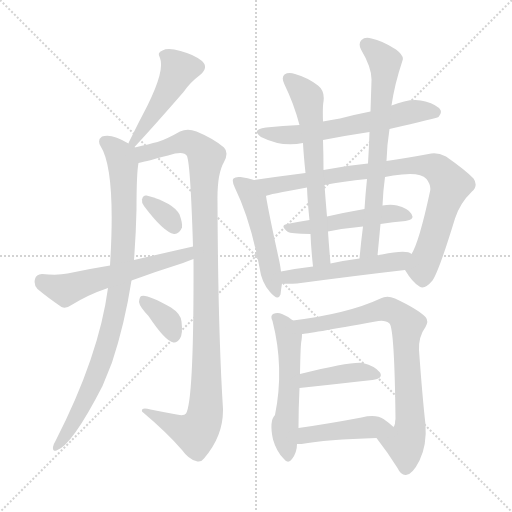
t = 0.00 s
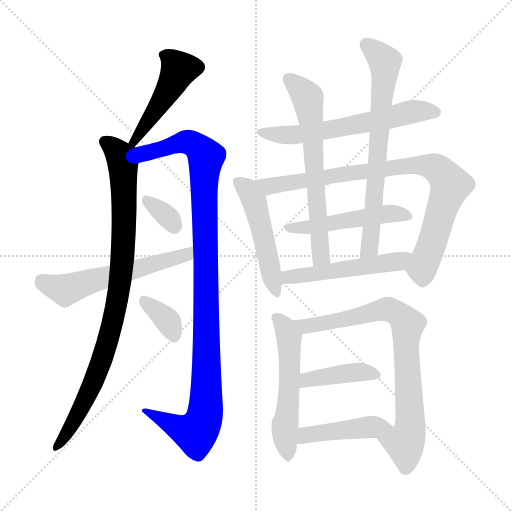
t = 2.51 s
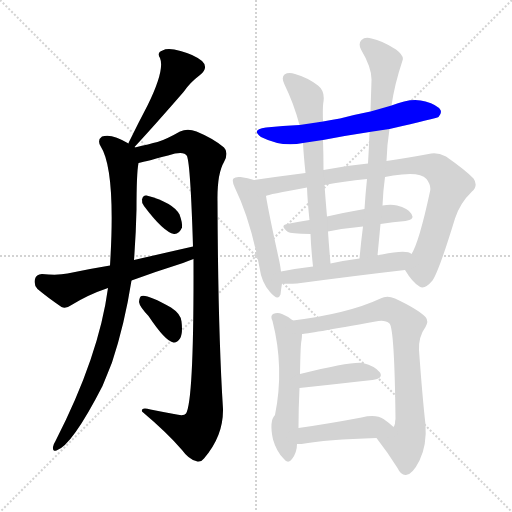
t = 5.02 s
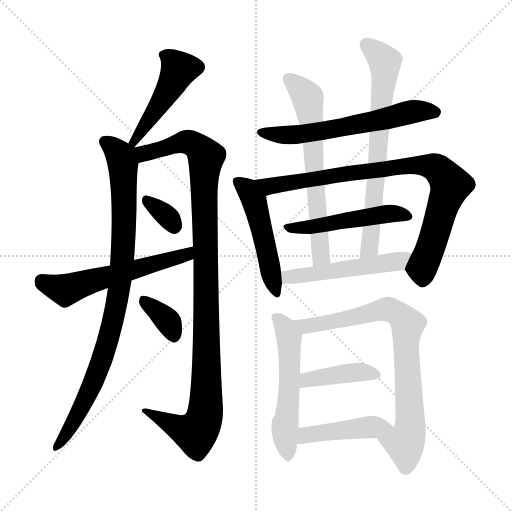
t = 7.53 s
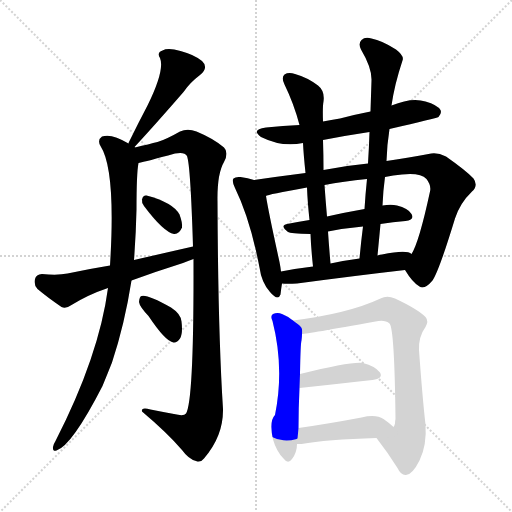
t = 10.04 s
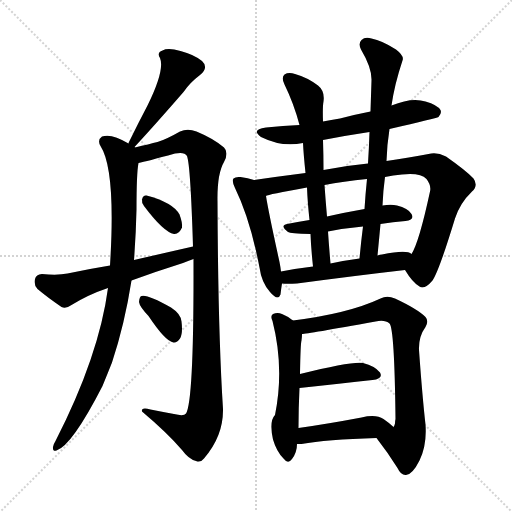
t = 12.55 s

The animated SVG that drew these frames (rendered in a browser with its animation timeline set to each time). Animation: 17 CSS @keyframes rules; one cycle of 12.55 s.

<svg version="1.1" viewBox="0 0 1024 1024" xmlns="http://www.w3.org/2000/svg">
  <g stroke="lightgray" stroke-dasharray="1,1" stroke-width="1" transform="scale(4, 4)">
    <line x1="0" y1="0" x2="256" y2="256"></line>
    <line x1="256" y1="0" x2="0" y2="256"></line>
    <line x1="128" y1="0" x2="128" y2="256"></line>
    <line x1="0" y1="128" x2="256" y2="128"></line>
  </g>
<g transform="scale(1, -1) translate(0, -900)">
   <style type="text/css">
    @keyframes keyframes0 {
      from {
       stroke: blue;
       stroke-dashoffset: 469;
       stroke-width: 128;
       }
       60% {
       animation-timing-function: step-end;
       stroke: blue;
       stroke-dashoffset: 0;
       stroke-width: 128;
       }
       to {
       stroke: black;
       stroke-width: 1024;
       }
       }
       #make-me-a-hanzi-animation-0 {
         animation: keyframes0 0.631673s both;
         animation-delay: 0.000000s;
         animation-timing-function: linear;
       }
    @keyframes keyframes1 {
      from {
       stroke: blue;
       stroke-dashoffset: 908;
       stroke-width: 128;
       }
       75% {
       animation-timing-function: step-end;
       stroke: blue;
       stroke-dashoffset: 0;
       stroke-width: 128;
       }
       to {
       stroke: black;
       stroke-width: 1024;
       }
       }
       #make-me-a-hanzi-animation-1 {
         animation: keyframes1 0.988932s both;
         animation-delay: 0.631673s;
         animation-timing-function: linear;
       }
    @keyframes keyframes2 {
      from {
       stroke: blue;
       stroke-dashoffset: 1072;
       stroke-width: 128;
       }
       78% {
       animation-timing-function: step-end;
       stroke: blue;
       stroke-dashoffset: 0;
       stroke-width: 128;
       }
       to {
       stroke: black;
       stroke-width: 1024;
       }
       }
       #make-me-a-hanzi-animation-2 {
         animation: keyframes2 1.122396s both;
         animation-delay: 1.620605s;
         animation-timing-function: linear;
       }
    @keyframes keyframes3 {
      from {
       stroke: blue;
       stroke-dashoffset: 331;
       stroke-width: 128;
       }
       52% {
       animation-timing-function: step-end;
       stroke: blue;
       stroke-dashoffset: 0;
       stroke-width: 128;
       }
       to {
       stroke: black;
       stroke-width: 1024;
       }
       }
       #make-me-a-hanzi-animation-3 {
         animation: keyframes3 0.519368s both;
         animation-delay: 2.743001s;
         animation-timing-function: linear;
       }
    @keyframes keyframes4 {
      from {
       stroke: blue;
       stroke-dashoffset: 572;
       stroke-width: 128;
       }
       65% {
       animation-timing-function: step-end;
       stroke: blue;
       stroke-dashoffset: 0;
       stroke-width: 128;
       }
       to {
       stroke: black;
       stroke-width: 1024;
       }
       }
       #make-me-a-hanzi-animation-4 {
         animation: keyframes4 0.715495s both;
         animation-delay: 3.262370s;
         animation-timing-function: linear;
       }
    @keyframes keyframes5 {
      from {
       stroke: blue;
       stroke-dashoffset: 352;
       stroke-width: 128;
       }
       53% {
       animation-timing-function: step-end;
       stroke: blue;
       stroke-dashoffset: 0;
       stroke-width: 128;
       }
       to {
       stroke: black;
       stroke-width: 1024;
       }
       }
       #make-me-a-hanzi-animation-5 {
         animation: keyframes5 0.536458s both;
         animation-delay: 3.977865s;
         animation-timing-function: linear;
       }
    @keyframes keyframes6 {
      from {
       stroke: blue;
       stroke-dashoffset: 609;
       stroke-width: 128;
       }
       66% {
       animation-timing-function: step-end;
       stroke: blue;
       stroke-dashoffset: 0;
       stroke-width: 128;
       }
       to {
       stroke: black;
       stroke-width: 1024;
       }
       }
       #make-me-a-hanzi-animation-6 {
         animation: keyframes6 0.745605s both;
         animation-delay: 4.514323s;
         animation-timing-function: linear;
       }
    @keyframes keyframes7 {
      from {
       stroke: blue;
       stroke-dashoffset: 496;
       stroke-width: 128;
       }
       62% {
       animation-timing-function: step-end;
       stroke: blue;
       stroke-dashoffset: 0;
       stroke-width: 128;
       }
       to {
       stroke: black;
       stroke-width: 1024;
       }
       }
       #make-me-a-hanzi-animation-7 {
         animation: keyframes7 0.653646s both;
         animation-delay: 5.259928s;
         animation-timing-function: linear;
       }
    @keyframes keyframes8 {
      from {
       stroke: blue;
       stroke-dashoffset: 858;
       stroke-width: 128;
       }
       74% {
       animation-timing-function: step-end;
       stroke: blue;
       stroke-dashoffset: 0;
       stroke-width: 128;
       }
       to {
       stroke: black;
       stroke-width: 1024;
       }
       }
       #make-me-a-hanzi-animation-8 {
         animation: keyframes8 0.948242s both;
         animation-delay: 5.913574s;
         animation-timing-function: linear;
       }
    @keyframes keyframes9 {
      from {
       stroke: blue;
       stroke-dashoffset: 499;
       stroke-width: 128;
       }
       62% {
       animation-timing-function: step-end;
       stroke: blue;
       stroke-dashoffset: 0;
       stroke-width: 128;
       }
       to {
       stroke: black;
       stroke-width: 1024;
       }
       }
       #make-me-a-hanzi-animation-9 {
         animation: keyframes9 0.656087s both;
         animation-delay: 6.861816s;
         animation-timing-function: linear;
       }
    @keyframes keyframes10 {
      from {
       stroke: blue;
       stroke-dashoffset: 645;
       stroke-width: 128;
       }
       68% {
       animation-timing-function: step-end;
       stroke: blue;
       stroke-dashoffset: 0;
       stroke-width: 128;
       }
       to {
       stroke: black;
       stroke-width: 1024;
       }
       }
       #make-me-a-hanzi-animation-10 {
         animation: keyframes10 0.774902s both;
         animation-delay: 7.517904s;
         animation-timing-function: linear;
       }
    @keyframes keyframes11 {
      from {
       stroke: blue;
       stroke-dashoffset: 700;
       stroke-width: 128;
       }
       69% {
       animation-timing-function: step-end;
       stroke: blue;
       stroke-dashoffset: 0;
       stroke-width: 128;
       }
       to {
       stroke: black;
       stroke-width: 1024;
       }
       }
       #make-me-a-hanzi-animation-11 {
         animation: keyframes11 0.819661s both;
         animation-delay: 8.292806s;
         animation-timing-function: linear;
       }
    @keyframes keyframes12 {
      from {
       stroke: blue;
       stroke-dashoffset: 511;
       stroke-width: 128;
       }
       62% {
       animation-timing-function: step-end;
       stroke: blue;
       stroke-dashoffset: 0;
       stroke-width: 128;
       }
       to {
       stroke: black;
       stroke-width: 1024;
       }
       }
       #make-me-a-hanzi-animation-12 {
         animation: keyframes12 0.665853s both;
         animation-delay: 9.112467s;
         animation-timing-function: linear;
       }
    @keyframes keyframes13 {
      from {
       stroke: blue;
       stroke-dashoffset: 544;
       stroke-width: 128;
       }
       64% {
       animation-timing-function: step-end;
       stroke: blue;
       stroke-dashoffset: 0;
       stroke-width: 128;
       }
       to {
       stroke: black;
       stroke-width: 1024;
       }
       }
       #make-me-a-hanzi-animation-13 {
         animation: keyframes13 0.692708s both;
         animation-delay: 9.778320s;
         animation-timing-function: linear;
       }
    @keyframes keyframes14 {
      from {
       stroke: blue;
       stroke-dashoffset: 782;
       stroke-width: 128;
       }
       72% {
       animation-timing-function: step-end;
       stroke: blue;
       stroke-dashoffset: 0;
       stroke-width: 128;
       }
       to {
       stroke: black;
       stroke-width: 1024;
       }
       }
       #make-me-a-hanzi-animation-14 {
         animation: keyframes14 0.886393s both;
         animation-delay: 10.471029s;
         animation-timing-function: linear;
       }
    @keyframes keyframes15 {
      from {
       stroke: blue;
       stroke-dashoffset: 406;
       stroke-width: 128;
       }
       57% {
       animation-timing-function: step-end;
       stroke: blue;
       stroke-dashoffset: 0;
       stroke-width: 128;
       }
       to {
       stroke: black;
       stroke-width: 1024;
       }
       }
       #make-me-a-hanzi-animation-15 {
         animation: keyframes15 0.580404s both;
         animation-delay: 11.357422s;
         animation-timing-function: linear;
       }
    @keyframes keyframes16 {
      from {
       stroke: blue;
       stroke-dashoffset: 442;
       stroke-width: 128;
       }
       59% {
       animation-timing-function: step-end;
       stroke: blue;
       stroke-dashoffset: 0;
       stroke-width: 128;
       }
       to {
       stroke: black;
       stroke-width: 1024;
       }
       }
       #make-me-a-hanzi-animation-16 {
         animation: keyframes16 0.609701s both;
         animation-delay: 11.937826s;
         animation-timing-function: linear;
       }
</style>
<path d="M 269.0 606.0 Q 308.0 648.0 367.0 716.0 Q 380.0 735.0 400.0 750.0 Q 418.0 765.0 404.0 778.0 Q 388.0 791.0 361.0 798.0 Q 336.0 805.0 325.0 799.0 Q 313.0 795.0 320.0 784.0 Q 330.0 760.0 295.0 689.0 Q 277.0 655.0 258.0 616.0 Q 257.0 615.0 257.0 613.0 C 245.0 585.0 249.0 584.0 269.0 606.0 Z" fill="lightgray"></path> 
<path d="M 270.0 605.0 L 269.0 606.0 C 269.0 607.0 269.0 607.0 257.0 613.0 Q 223.0 634.0 204.0 627.0 Q 194.0 620.0 201.0 608.0 Q 232.0 560.0 220.0 369.0 L 216.0 324.0 Q 198.0 188.0 111.0 18.0 Q 107.0 12.0 106.0 6.0 Q 105.0 -4.0 113.0 -1.0 Q 144.0 9.0 205.0 128.0 Q 214.0 150.0 224.0 175.0 Q 249.0 250.0 263.0 339.0 L 268.0 380.0 Q 272.0 432.0 273.0 481.0 Q 273.0 554.0 277.0 574.0 C 280.0 599.0 280.0 599.0 270.0 605.0 Z" fill="lightgray"></path> 
<path d="M 387.0 382.0 Q 388.0 99.0 372.0 73.0 Q 368.0 67.0 348.0 72.0 Q 326.0 76.0 301.0 81.0 Q 282.0 87.0 284.0 77.0 Q 335.0 34.0 364.0 0.0 Q 377.0 -18.0 392.0 -22.0 Q 401.0 -26.0 408.0 -17.0 Q 447.0 28.0 446.0 82.0 Q 436.0 239.0 435.0 497.0 Q 434.0 552.0 448.0 576.0 Q 458.0 595.0 448.0 605.0 Q 427.0 623.0 393.0 637.0 Q 375.0 644.0 360.0 637.0 Q 332.0 621.0 315.0 616.0 Q 299.0 612.0 270.0 605.0 C 241.0 598.0 248.0 567.0 277.0 574.0 Q 292.0 577.0 350.0 593.0 Q 369.0 597.0 374.0 588.0 Q 381.0 570.0 386.0 407.0 L 387.0 382.0 Z" fill="lightgray"></path> 
<path d="M 288.0 488.0 Q 327.0 436.0 348.0 432.0 Q 358.0 431.0 364.0 445.0 Q 365.0 455.0 359.0 471.0 Q 346.0 495.0 293.0 509.0 Q 286.0 510.0 284.0 501.0 Q 283.0 495.0 288.0 488.0 Z" fill="lightgray"></path> 
<path d="M 263.0 339.0 Q 312.0 357.0 366.0 374.0 Q 376.0 378.0 387.0 382.0 C 415.0 392.0 415.0 414.0 386.0 407.0 Q 329.0 394.0 268.0 380.0 L 220.0 369.0 Q 177.0 362.0 135.0 353.0 Q 116.0 349.0 84.0 352.0 Q 72.0 351.0 70.0 342.0 Q 67.0 330.0 75.0 322.0 Q 94.0 306.0 123.0 286.0 Q 132.0 282.0 143.0 290.0 Q 177.0 311.0 216.0 324.0 L 263.0 339.0 Z" fill="lightgray"></path> 
<path d="M 297.0 268.0 Q 331.0 217.0 347.0 215.0 Q 354.0 214.0 360.0 223.0 Q 366.0 233.0 363.0 257.0 Q 362.0 272.0 342.0 285.0 Q 294.0 312.0 283.0 308.0 Q 279.0 307.0 278.0 296.0 Q 279.0 287.0 297.0 268.0 Z" fill="lightgray"></path> 
<path d="M 779.0 642.0 Q 873.0 664.0 877.0 666.0 Q 884.0 673.0 881.0 680.0 Q 875.0 690.0 851.0 697.0 Q 824.0 706.0 783.0 689.0 L 741.0 677.0 Q 710.0 671.0 680.0 663.0 Q 662.0 660.0 646.0 657.0 L 599.0 650.0 Q 566.0 649.0 532.0 645.0 Q 501.0 641.0 522.0 626.0 Q 564.0 605.0 606.0 614.0 L 646.0 620.0 Q 692.0 629.0 739.0 636.0 L 779.0 642.0 Z" fill="lightgray"></path> 
<path d="M 508.0 540.0 Q 496.0 544.0 481.0 546.0 Q 471.0 547.0 467.0 543.0 Q 463.0 539.0 470.0 524.0 Q 500.0 463.0 519.0 365.0 Q 523.0 335.0 540.0 316.0 Q 556.0 297.0 561.0 311.0 Q 562.0 321.0 564.0 333.0 L 562.0 357.0 Q 561.0 366.0 559.0 376.0 Q 537.0 476.0 532.0 508.0 C 528.0 534.0 528.0 534.0 508.0 540.0 Z" fill="lightgray"></path> 
<path d="M 611.0 554.0 Q 556.0 547.0 508.0 540.0 C 478.0 536.0 503.0 500.0 532.0 508.0 Q 535.0 511.0 614.0 525.0 L 649.0 530.0 Q 686.0 537.0 734.0 542.0 L 770.0 546.0 Q 786.0 550.0 804.0 551.0 Q 841.0 555.0 853.0 542.0 Q 863.0 529.0 860.0 517.0 Q 838.0 415.0 823.0 392.0 C 810.0 365.0 809.0 362.0 810.0 360.0 Q 825.0 335.0 839.0 327.0 Q 849.0 320.0 865.0 339.0 Q 878.0 358.0 910.0 463.0 Q 920.0 494.0 944.0 517.0 Q 957.0 529.0 947.0 543.0 Q 932.0 559.0 892.0 587.0 Q 873.0 597.0 857.0 592.0 Q 820.0 585.0 773.0 578.0 L 736.0 573.0 Q 693.0 569.0 647.0 560.0 L 611.0 554.0 Z" fill="lightgray"></path> 
<path d="M 729.0 482.0 Q 689.0 475.0 654.0 467.0 L 619.0 460.0 Q 594.0 456.0 574.0 452.0 Q 559.0 449.0 576.0 436.0 Q 580.0 433.0 621.0 432.0 L 656.0 437.0 Q 692.0 444.0 726.0 447.0 L 761.0 452.0 Q 786.0 456.0 811.0 458.0 Q 830.0 461.0 823.0 472.0 Q 816.0 484.0 794.0 489.0 Q 782.0 492.0 765.0 489.0 L 729.0 482.0 Z" fill="lightgray"></path> 
<path d="M 646.0 657.0 Q 645.0 687.0 647.0 697.0 Q 650.0 718.0 636.0 729.0 Q 615.0 745.0 590.0 752.0 Q 577.0 756.0 569.0 751.0 Q 562.0 745.0 569.0 731.0 Q 588.0 692.0 599.0 650.0 L 606.0 614.0 Q 607.0 592.0 611.0 554.0 L 614.0 525.0 Q 615.0 497.0 619.0 460.0 L 621.0 432.0 Q 622.0 404.0 626.0 367.0 C 629.0 337.0 664.0 343.0 661.0 373.0 Q 658.0 407.0 656.0 437.0 L 654.0 467.0 Q 651.0 501.0 649.0 530.0 L 647.0 560.0 Q 647.0 590.0 646.0 620.0 L 646.0 657.0 Z" fill="lightgray"></path> 
<path d="M 773.0 578.0 Q 774.0 611.0 779.0 642.0 L 783.0 689.0 Q 789.0 731.0 805.0 779.0 Q 809.0 788.0 792.0 801.0 Q 764.0 819.0 743.0 823.0 Q 730.0 827.0 723.0 820.0 Q 716.0 813.0 722.0 801.0 Q 744.0 764.0 743.0 739.0 Q 742.0 709.0 741.0 677.0 L 739.0 636.0 Q 738.0 605.0 736.0 573.0 L 734.0 542.0 Q 731.0 514.0 729.0 482.0 L 726.0 447.0 Q 722.0 416.0 719.0 383.0 C 716.0 353.0 752.0 359.0 755.0 389.0 Q 758.0 420.0 761.0 452.0 L 765.0 489.0 Q 766.0 517.0 770.0 546.0 L 773.0 578.0 Z" fill="lightgray"></path> 
<path d="M 564.0 333.0 Q 574.0 332.0 594.0 333.0 Q 714.0 349.0 810.0 360.0 C 840.0 363.0 850.0 380.0 823.0 392.0 Q 814.0 401.0 764.0 391.0 Q 760.0 391.0 755.0 389.0 L 719.0 383.0 Q 688.0 379.0 661.0 373.0 L 626.0 367.0 Q 592.0 363.0 562.0 357.0 C 533.0 351.0 534.0 335.0 564.0 333.0 Z" fill="lightgray"></path> 
<path d="M 586.0 259.0 Q 585.0 260.0 583.0 261.0 Q 576.0 267.0 564.0 272.0 Q 555.0 276.0 546.0 272.0 Q 540.0 268.0 545.0 258.0 Q 569.0 164.0 550.0 70.0 Q 538.0 58.0 546.0 21.0 Q 553.0 -3.0 567.0 -17.0 Q 576.0 -29.0 584.0 -18.0 Q 594.0 -5.0 594.0 12.0 L 597.0 44.0 Q 597.0 84.0 599.0 124.0 L 600.0 152.0 Q 601.0 213.0 603.0 219.0 Q 604.0 226.0 604.0 232.0 C 605.0 245.0 605.0 245.0 586.0 259.0 Z" fill="lightgray"></path> 
<path d="M 753.0 24.0 Q 777.0 -7.0 795.0 -36.0 Q 802.0 -51.0 812.0 -50.0 Q 825.0 -49.0 839.0 -21.0 Q 854.0 10.0 851.0 51.0 Q 845.0 103.0 838.0 200.0 Q 837.0 227.0 851.0 246.0 Q 858.0 258.0 851.0 266.0 Q 835.0 282.0 790.0 303.0 Q 774.0 310.0 761.0 303.0 Q 697.0 273.0 586.0 259.0 C 556.0 255.0 574.0 228.0 604.0 232.0 Q 613.0 232.0 751.0 257.0 Q 770.0 261.0 779.0 253.0 Q 789.0 243.0 791.0 62.0 Q 790.0 58.0 790.0 53.0 Q 789.0 49.0 787.0 46.0 C 780.0 17.0 735.0 48.0 753.0 24.0 Z" fill="lightgray"></path> 
<path d="M 599.0 124.0 Q 683.0 133.0 745.0 140.0 Q 767.0 143.0 760.0 155.0 Q 750.0 168.0 726.0 174.0 Q 705.0 178.0 600.0 152.0 C 571.0 145.0 569.0 121.0 599.0 124.0 Z" fill="lightgray"></path> 
<path d="M 594.0 12.0 Q 598.0 12.0 603.0 12.0 Q 652.0 21.0 753.0 24.0 C 783.0 25.0 809.0 26.0 787.0 46.0 Q 780.0 53.0 767.0 62.0 Q 752.0 72.0 723.0 65.0 Q 654.0 52.0 597.0 44.0 C 567.0 40.0 564.0 12.0 594.0 12.0 Z" fill="lightgray"></path> 
      <clipPath id="make-me-a-hanzi-clip-0">
      <path d="M 269.0 606.0 Q 308.0 648.0 367.0 716.0 Q 380.0 735.0 400.0 750.0 Q 418.0 765.0 404.0 778.0 Q 388.0 791.0 361.0 798.0 Q 336.0 805.0 325.0 799.0 Q 313.0 795.0 320.0 784.0 Q 330.0 760.0 295.0 689.0 Q 277.0 655.0 258.0 616.0 Q 257.0 615.0 257.0 613.0 C 245.0 585.0 249.0 584.0 269.0 606.0 Z" fill="lightgray"></path>
      </clipPath>
      <path clip-path="url(#make-me-a-hanzi-clip-0)" d="M 333.0 788.0 L 358.0 762.0 L 323.0 697.0 L 265.0 612.0 " fill="none" id="make-me-a-hanzi-animation-0" stroke-dasharray="341 682" stroke-linecap="round"></path>

      <clipPath id="make-me-a-hanzi-clip-1">
      <path d="M 270.0 605.0 L 269.0 606.0 C 269.0 607.0 269.0 607.0 257.0 613.0 Q 223.0 634.0 204.0 627.0 Q 194.0 620.0 201.0 608.0 Q 232.0 560.0 220.0 369.0 L 216.0 324.0 Q 198.0 188.0 111.0 18.0 Q 107.0 12.0 106.0 6.0 Q 105.0 -4.0 113.0 -1.0 Q 144.0 9.0 205.0 128.0 Q 214.0 150.0 224.0 175.0 Q 249.0 250.0 263.0 339.0 L 268.0 380.0 Q 272.0 432.0 273.0 481.0 Q 273.0 554.0 277.0 574.0 C 280.0 599.0 280.0 599.0 270.0 605.0 Z" fill="lightgray"></path>
      </clipPath>
      <path clip-path="url(#make-me-a-hanzi-clip-1)" d="M 211.0 616.0 L 237.0 595.0 L 246.0 563.0 L 248.0 447.0 L 238.0 319.0 L 219.0 230.0 L 183.0 125.0 L 130.0 27.0 L 113.0 6.0 " fill="none" id="make-me-a-hanzi-animation-1" stroke-dasharray="780 1560" stroke-linecap="round"></path>

      <clipPath id="make-me-a-hanzi-clip-2">
      <path d="M 387.0 382.0 Q 388.0 99.0 372.0 73.0 Q 368.0 67.0 348.0 72.0 Q 326.0 76.0 301.0 81.0 Q 282.0 87.0 284.0 77.0 Q 335.0 34.0 364.0 0.0 Q 377.0 -18.0 392.0 -22.0 Q 401.0 -26.0 408.0 -17.0 Q 447.0 28.0 446.0 82.0 Q 436.0 239.0 435.0 497.0 Q 434.0 552.0 448.0 576.0 Q 458.0 595.0 448.0 605.0 Q 427.0 623.0 393.0 637.0 Q 375.0 644.0 360.0 637.0 Q 332.0 621.0 315.0 616.0 Q 299.0 612.0 270.0 605.0 C 241.0 598.0 248.0 567.0 277.0 574.0 Q 292.0 577.0 350.0 593.0 Q 369.0 597.0 374.0 588.0 Q 381.0 570.0 386.0 407.0 L 387.0 382.0 Z" fill="lightgray"></path>
      </clipPath>
      <path clip-path="url(#make-me-a-hanzi-clip-2)" d="M 279.0 583.0 L 289.0 593.0 L 372.0 617.0 L 391.0 610.0 L 412.0 586.0 L 409.0 65.0 L 391.0 34.0 L 293.0 76.0 " fill="none" id="make-me-a-hanzi-animation-2" stroke-dasharray="944 1888" stroke-linecap="round"></path>

      <clipPath id="make-me-a-hanzi-clip-3">
      <path d="M 288.0 488.0 Q 327.0 436.0 348.0 432.0 Q 358.0 431.0 364.0 445.0 Q 365.0 455.0 359.0 471.0 Q 346.0 495.0 293.0 509.0 Q 286.0 510.0 284.0 501.0 Q 283.0 495.0 288.0 488.0 Z" fill="lightgray"></path>
      </clipPath>
      <path clip-path="url(#make-me-a-hanzi-clip-3)" d="M 295.0 497.0 L 339.0 463.0 L 349.0 446.0 " fill="none" id="make-me-a-hanzi-animation-3" stroke-dasharray="203 406" stroke-linecap="round"></path>

      <clipPath id="make-me-a-hanzi-clip-4">
      <path d="M 263.0 339.0 Q 312.0 357.0 366.0 374.0 Q 376.0 378.0 387.0 382.0 C 415.0 392.0 415.0 414.0 386.0 407.0 Q 329.0 394.0 268.0 380.0 L 220.0 369.0 Q 177.0 362.0 135.0 353.0 Q 116.0 349.0 84.0 352.0 Q 72.0 351.0 70.0 342.0 Q 67.0 330.0 75.0 322.0 Q 94.0 306.0 123.0 286.0 Q 132.0 282.0 143.0 290.0 Q 177.0 311.0 216.0 324.0 L 263.0 339.0 Z" fill="lightgray"></path>
      </clipPath>
      <path clip-path="url(#make-me-a-hanzi-clip-4)" d="M 83.0 339.0 L 131.0 320.0 L 374.0 391.0 L 380.0 400.0 " fill="none" id="make-me-a-hanzi-animation-4" stroke-dasharray="444 888" stroke-linecap="round"></path>

      <clipPath id="make-me-a-hanzi-clip-5">
      <path d="M 297.0 268.0 Q 331.0 217.0 347.0 215.0 Q 354.0 214.0 360.0 223.0 Q 366.0 233.0 363.0 257.0 Q 362.0 272.0 342.0 285.0 Q 294.0 312.0 283.0 308.0 Q 279.0 307.0 278.0 296.0 Q 279.0 287.0 297.0 268.0 Z" fill="lightgray"></path>
      </clipPath>
      <path clip-path="url(#make-me-a-hanzi-clip-5)" d="M 287.0 299.0 L 332.0 261.0 L 348.0 228.0 " fill="none" id="make-me-a-hanzi-animation-5" stroke-dasharray="224 448" stroke-linecap="round"></path>

      <clipPath id="make-me-a-hanzi-clip-6">
      <path d="M 779.0 642.0 Q 873.0 664.0 877.0 666.0 Q 884.0 673.0 881.0 680.0 Q 875.0 690.0 851.0 697.0 Q 824.0 706.0 783.0 689.0 L 741.0 677.0 Q 710.0 671.0 680.0 663.0 Q 662.0 660.0 646.0 657.0 L 599.0 650.0 Q 566.0 649.0 532.0 645.0 Q 501.0 641.0 522.0 626.0 Q 564.0 605.0 606.0 614.0 L 646.0 620.0 Q 692.0 629.0 739.0 636.0 L 779.0 642.0 Z" fill="lightgray"></path>
      </clipPath>
      <path clip-path="url(#make-me-a-hanzi-clip-6)" d="M 525.0 637.0 L 533.0 632.0 L 584.0 630.0 L 682.0 644.0 L 823.0 677.0 L 872.0 675.0 " fill="none" id="make-me-a-hanzi-animation-6" stroke-dasharray="481 962" stroke-linecap="round"></path>

      <clipPath id="make-me-a-hanzi-clip-7">
      <path d="M 508.0 540.0 Q 496.0 544.0 481.0 546.0 Q 471.0 547.0 467.0 543.0 Q 463.0 539.0 470.0 524.0 Q 500.0 463.0 519.0 365.0 Q 523.0 335.0 540.0 316.0 Q 556.0 297.0 561.0 311.0 Q 562.0 321.0 564.0 333.0 L 562.0 357.0 Q 561.0 366.0 559.0 376.0 Q 537.0 476.0 532.0 508.0 C 528.0 534.0 528.0 534.0 508.0 540.0 Z" fill="lightgray"></path>
      </clipPath>
      <path clip-path="url(#make-me-a-hanzi-clip-7)" d="M 475.0 538.0 L 495.0 522.0 L 508.0 499.0 L 551.0 316.0 " fill="none" id="make-me-a-hanzi-animation-7" stroke-dasharray="368 736" stroke-linecap="round"></path>

      <clipPath id="make-me-a-hanzi-clip-8">
      <path d="M 611.0 554.0 Q 556.0 547.0 508.0 540.0 C 478.0 536.0 503.0 500.0 532.0 508.0 Q 535.0 511.0 614.0 525.0 L 649.0 530.0 Q 686.0 537.0 734.0 542.0 L 770.0 546.0 Q 786.0 550.0 804.0 551.0 Q 841.0 555.0 853.0 542.0 Q 863.0 529.0 860.0 517.0 Q 838.0 415.0 823.0 392.0 C 810.0 365.0 809.0 362.0 810.0 360.0 Q 825.0 335.0 839.0 327.0 Q 849.0 320.0 865.0 339.0 Q 878.0 358.0 910.0 463.0 Q 920.0 494.0 944.0 517.0 Q 957.0 529.0 947.0 543.0 Q 932.0 559.0 892.0 587.0 Q 873.0 597.0 857.0 592.0 Q 820.0 585.0 773.0 578.0 L 736.0 573.0 Q 693.0 569.0 647.0 560.0 L 611.0 554.0 Z" fill="lightgray"></path>
      </clipPath>
      <path clip-path="url(#make-me-a-hanzi-clip-8)" d="M 515.0 537.0 L 538.0 527.0 L 798.0 567.0 L 841.0 570.0 L 870.0 565.0 L 901.0 530.0 L 844.0 365.0 L 846.0 345.0 " fill="none" id="make-me-a-hanzi-animation-8" stroke-dasharray="730 1460" stroke-linecap="round"></path>

      <clipPath id="make-me-a-hanzi-clip-9">
      <path d="M 729.0 482.0 Q 689.0 475.0 654.0 467.0 L 619.0 460.0 Q 594.0 456.0 574.0 452.0 Q 559.0 449.0 576.0 436.0 Q 580.0 433.0 621.0 432.0 L 656.0 437.0 Q 692.0 444.0 726.0 447.0 L 761.0 452.0 Q 786.0 456.0 811.0 458.0 Q 830.0 461.0 823.0 472.0 Q 816.0 484.0 794.0 489.0 Q 782.0 492.0 765.0 489.0 L 729.0 482.0 Z" fill="lightgray"></path>
      </clipPath>
      <path clip-path="url(#make-me-a-hanzi-clip-9)" d="M 575.0 444.0 L 610.0 443.0 L 774.0 473.0 L 815.0 467.0 " fill="none" id="make-me-a-hanzi-animation-9" stroke-dasharray="371 742" stroke-linecap="round"></path>

      <clipPath id="make-me-a-hanzi-clip-10">
      <path d="M 646.0 657.0 Q 645.0 687.0 647.0 697.0 Q 650.0 718.0 636.0 729.0 Q 615.0 745.0 590.0 752.0 Q 577.0 756.0 569.0 751.0 Q 562.0 745.0 569.0 731.0 Q 588.0 692.0 599.0 650.0 L 606.0 614.0 Q 607.0 592.0 611.0 554.0 L 614.0 525.0 Q 615.0 497.0 619.0 460.0 L 621.0 432.0 Q 622.0 404.0 626.0 367.0 C 629.0 337.0 664.0 343.0 661.0 373.0 Q 658.0 407.0 656.0 437.0 L 654.0 467.0 Q 651.0 501.0 649.0 530.0 L 647.0 560.0 Q 647.0 590.0 646.0 620.0 L 646.0 657.0 Z" fill="lightgray"></path>
      </clipPath>
      <path clip-path="url(#make-me-a-hanzi-clip-10)" d="M 576.0 743.0 L 616.0 704.0 L 642.0 392.0 L 631.0 375.0 " fill="none" id="make-me-a-hanzi-animation-10" stroke-dasharray="517 1034" stroke-linecap="round"></path>

      <clipPath id="make-me-a-hanzi-clip-11">
      <path d="M 773.0 578.0 Q 774.0 611.0 779.0 642.0 L 783.0 689.0 Q 789.0 731.0 805.0 779.0 Q 809.0 788.0 792.0 801.0 Q 764.0 819.0 743.0 823.0 Q 730.0 827.0 723.0 820.0 Q 716.0 813.0 722.0 801.0 Q 744.0 764.0 743.0 739.0 Q 742.0 709.0 741.0 677.0 L 739.0 636.0 Q 738.0 605.0 736.0 573.0 L 734.0 542.0 Q 731.0 514.0 729.0 482.0 L 726.0 447.0 Q 722.0 416.0 719.0 383.0 C 716.0 353.0 752.0 359.0 755.0 389.0 Q 758.0 420.0 761.0 452.0 L 765.0 489.0 Q 766.0 517.0 770.0 546.0 L 773.0 578.0 Z" fill="lightgray"></path>
      </clipPath>
      <path clip-path="url(#make-me-a-hanzi-clip-11)" d="M 733.0 810.0 L 769.0 777.0 L 769.0 746.0 L 739.0 404.0 L 724.0 389.0 " fill="none" id="make-me-a-hanzi-animation-11" stroke-dasharray="572 1144" stroke-linecap="round"></path>

      <clipPath id="make-me-a-hanzi-clip-12">
      <path d="M 564.0 333.0 Q 574.0 332.0 594.0 333.0 Q 714.0 349.0 810.0 360.0 C 840.0 363.0 850.0 380.0 823.0 392.0 Q 814.0 401.0 764.0 391.0 Q 760.0 391.0 755.0 389.0 L 719.0 383.0 Q 688.0 379.0 661.0 373.0 L 626.0 367.0 Q 592.0 363.0 562.0 357.0 C 533.0 351.0 534.0 335.0 564.0 333.0 Z" fill="lightgray"></path>
      </clipPath>
      <path clip-path="url(#make-me-a-hanzi-clip-12)" d="M 569.0 352.0 L 576.0 346.0 L 667.0 357.0 L 787.0 375.0 L 817.0 388.0 " fill="none" id="make-me-a-hanzi-animation-12" stroke-dasharray="383 766" stroke-linecap="round"></path>

      <clipPath id="make-me-a-hanzi-clip-13">
      <path d="M 586.0 259.0 Q 585.0 260.0 583.0 261.0 Q 576.0 267.0 564.0 272.0 Q 555.0 276.0 546.0 272.0 Q 540.0 268.0 545.0 258.0 Q 569.0 164.0 550.0 70.0 Q 538.0 58.0 546.0 21.0 Q 553.0 -3.0 567.0 -17.0 Q 576.0 -29.0 584.0 -18.0 Q 594.0 -5.0 594.0 12.0 L 597.0 44.0 Q 597.0 84.0 599.0 124.0 L 600.0 152.0 Q 601.0 213.0 603.0 219.0 Q 604.0 226.0 604.0 232.0 C 605.0 245.0 605.0 245.0 586.0 259.0 Z" fill="lightgray"></path>
      </clipPath>
      <path clip-path="url(#make-me-a-hanzi-clip-13)" d="M 552.0 265.0 L 568.0 248.0 L 578.0 221.0 L 581.0 163.0 L 570.0 51.0 L 576.0 -14.0 " fill="none" id="make-me-a-hanzi-animation-13" stroke-dasharray="416 832" stroke-linecap="round"></path>

      <clipPath id="make-me-a-hanzi-clip-14">
      <path d="M 753.0 24.0 Q 777.0 -7.0 795.0 -36.0 Q 802.0 -51.0 812.0 -50.0 Q 825.0 -49.0 839.0 -21.0 Q 854.0 10.0 851.0 51.0 Q 845.0 103.0 838.0 200.0 Q 837.0 227.0 851.0 246.0 Q 858.0 258.0 851.0 266.0 Q 835.0 282.0 790.0 303.0 Q 774.0 310.0 761.0 303.0 Q 697.0 273.0 586.0 259.0 C 556.0 255.0 574.0 228.0 604.0 232.0 Q 613.0 232.0 751.0 257.0 Q 770.0 261.0 779.0 253.0 Q 789.0 243.0 791.0 62.0 Q 790.0 58.0 790.0 53.0 Q 789.0 49.0 787.0 46.0 C 780.0 17.0 735.0 48.0 753.0 24.0 Z" fill="lightgray"></path>
      </clipPath>
      <path clip-path="url(#make-me-a-hanzi-clip-14)" d="M 595.0 259.0 L 611.0 248.0 L 624.0 249.0 L 777.0 281.0 L 812.0 256.0 L 821.0 53.0 L 809.0 13.0 L 811.0 -36.0 " fill="none" id="make-me-a-hanzi-animation-14" stroke-dasharray="654 1308" stroke-linecap="round"></path>

      <clipPath id="make-me-a-hanzi-clip-15">
      <path d="M 599.0 124.0 Q 683.0 133.0 745.0 140.0 Q 767.0 143.0 760.0 155.0 Q 750.0 168.0 726.0 174.0 Q 705.0 178.0 600.0 152.0 C 571.0 145.0 569.0 121.0 599.0 124.0 Z" fill="lightgray"></path>
      </clipPath>
      <path clip-path="url(#make-me-a-hanzi-clip-15)" d="M 607.0 131.0 L 616.0 143.0 L 660.0 150.0 L 716.0 156.0 L 750.0 150.0 " fill="none" id="make-me-a-hanzi-animation-15" stroke-dasharray="278 556" stroke-linecap="round"></path>

      <clipPath id="make-me-a-hanzi-clip-16">
      <path d="M 594.0 12.0 Q 598.0 12.0 603.0 12.0 Q 652.0 21.0 753.0 24.0 C 783.0 25.0 809.0 26.0 787.0 46.0 Q 780.0 53.0 767.0 62.0 Q 752.0 72.0 723.0 65.0 Q 654.0 52.0 597.0 44.0 C 567.0 40.0 564.0 12.0 594.0 12.0 Z" fill="lightgray"></path>
      </clipPath>
      <path clip-path="url(#make-me-a-hanzi-clip-16)" d="M 599.0 17.0 L 621.0 32.0 L 754.0 48.0 L 779.0 46.0 " fill="none" id="make-me-a-hanzi-animation-16" stroke-dasharray="314 628" stroke-linecap="round"></path>

</g>
</svg>
